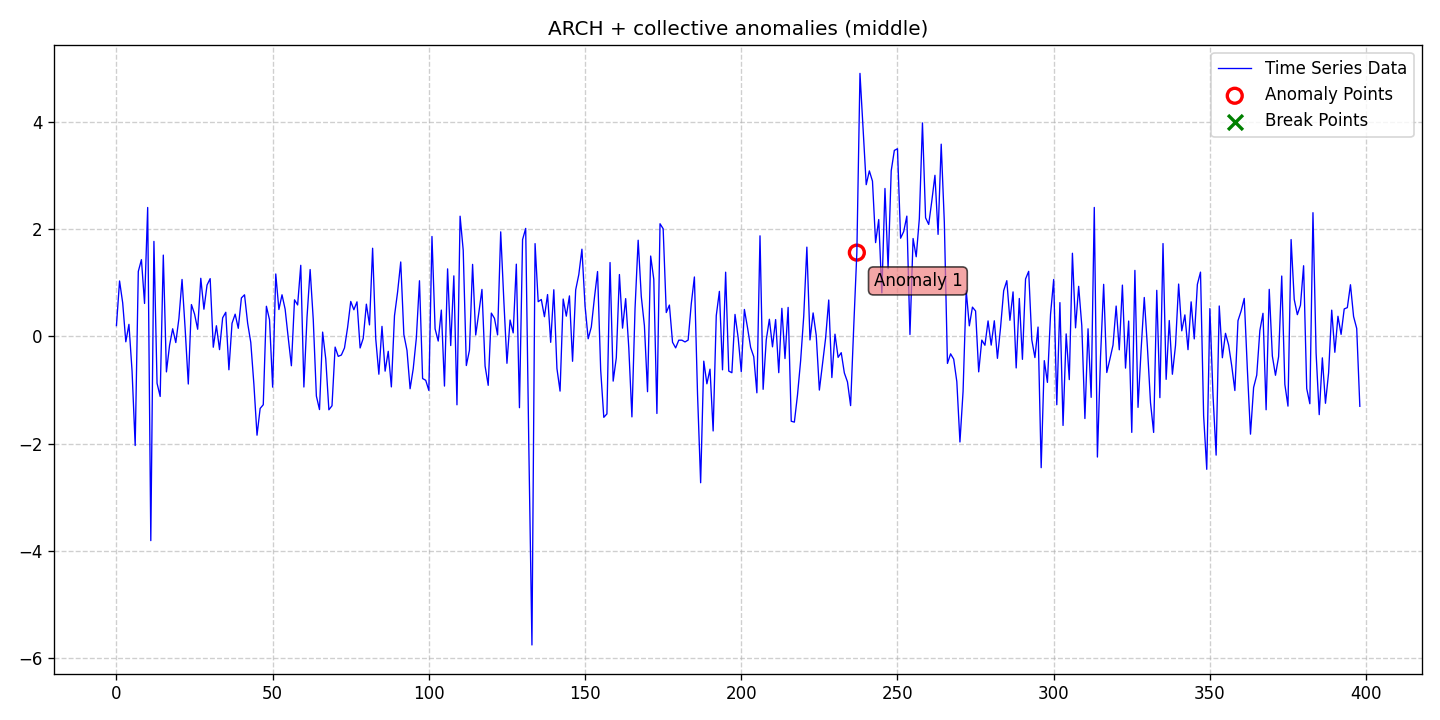

Values plotted in this chart, from the file beside it:
date, data, stationary, det_lin_up, det_lin_down, det_quad, det_cubic, det_exp, det_damped, stoc_trend, volatility, single_seas, multiple_seas, point_anom_single, point_anom_multi, collect_anom, context_anom, mean_shift, var_shift, trend_shift, point_anom_count, point_anom_location, point_anom_point, collect_anom_count
2020-01-01, 0.2012, 0, 0, 0, 0, 0, 0, 0, 0, 1, 0, 0, 0, 0, 1, 0, 0, 0, 0, 0, none, , 1
2020-01-02, 1.033, 0, 0, 0, 0, 0, 0, 0, 0, 1, 0, 0, 0, 0, 1, 0, 0, 0, 0, 0, none, , 1
2020-01-03, 0.6253, 0, 0, 0, 0, 0, 0, 0, 0, 1, 0, 0, 0, 0, 1, 0, 0, 0, 0, 0, none, , 1
2020-01-04, -0.1004, 0, 0, 0, 0, 0, 0, 0, 0, 1, 0, 0, 0, 0, 1, 0, 0, 0, 0, 0, none, , 1
2020-01-05, 0.2248, 0, 0, 0, 0, 0, 0, 0, 0, 1, 0, 0, 0, 0, 1, 0, 0, 0, 0, 0, none, , 1
2020-01-06, -0.644, 0, 0, 0, 0, 0, 0, 0, 0, 1, 0, 0, 0, 0, 1, 0, 0, 0, 0, 0, none, , 1
2020-01-07, -2.033, 0, 0, 0, 0, 0, 0, 0, 0, 1, 0, 0, 0, 0, 1, 0, 0, 0, 0, 0, none, , 1
2020-01-08, 1.211, 0, 0, 0, 0, 0, 0, 0, 0, 1, 0, 0, 0, 0, 1, 0, 0, 0, 0, 0, none, , 1
2020-01-09, 1.43, 0, 0, 0, 0, 0, 0, 0, 0, 1, 0, 0, 0, 0, 1, 0, 0, 0, 0, 0, none, , 1
2020-01-10, 0.6141, 0, 0, 0, 0, 0, 0, 0, 0, 1, 0, 0, 0, 0, 1, 0, 0, 0, 0, 0, none, , 1
2020-01-11, 2.402, 0, 0, 0, 0, 0, 0, 0, 0, 1, 0, 0, 0, 0, 1, 0, 0, 0, 0, 0, none, , 1
2020-01-12, -3.805, 0, 0, 0, 0, 0, 0, 0, 0, 1, 0, 0, 0, 0, 1, 0, 0, 0, 0, 0, none, , 1
2020-01-13, 1.771, 0, 0, 0, 0, 0, 0, 0, 0, 1, 0, 0, 0, 0, 1, 0, 0, 0, 0, 0, none, , 1
2020-01-14, -0.873, 0, 0, 0, 0, 0, 0, 0, 0, 1, 0, 0, 0, 0, 1, 0, 0, 0, 0, 0, none, , 1
2020-01-15, -1.119, 0, 0, 0, 0, 0, 0, 0, 0, 1, 0, 0, 0, 0, 1, 0, 0, 0, 0, 0, none, , 1
2020-01-16, 1.515, 0, 0, 0, 0, 0, 0, 0, 0, 1, 0, 0, 0, 0, 1, 0, 0, 0, 0, 0, none, , 1
2020-01-17, -0.6612, 0, 0, 0, 0, 0, 0, 0, 0, 1, 0, 0, 0, 0, 1, 0, 0, 0, 0, 0, none, , 1
2020-01-18, -0.1683, 0, 0, 0, 0, 0, 0, 0, 0, 1, 0, 0, 0, 0, 1, 0, 0, 0, 0, 0, none, , 1
2020-01-19, 0.1424, 0, 0, 0, 0, 0, 0, 0, 0, 1, 0, 0, 0, 0, 1, 0, 0, 0, 0, 0, none, , 1
2020-01-20, -0.1142, 0, 0, 0, 0, 0, 0, 0, 0, 1, 0, 0, 0, 0, 1, 0, 0, 0, 0, 0, none, , 1
2020-01-21, 0.3353, 0, 0, 0, 0, 0, 0, 0, 0, 1, 0, 0, 0, 0, 1, 0, 0, 0, 0, 0, none, , 1
2020-01-22, 1.061, 0, 0, 0, 0, 0, 0, 0, 0, 1, 0, 0, 0, 0, 1, 0, 0, 0, 0, 0, none, , 1
2020-01-23, 0.1348, 0, 0, 0, 0, 0, 0, 0, 0, 1, 0, 0, 0, 0, 1, 0, 0, 0, 0, 0, none, , 1
2020-01-24, -0.8871, 0, 0, 0, 0, 0, 0, 0, 0, 1, 0, 0, 0, 0, 1, 0, 0, 0, 0, 0, none, , 1
2020-01-25, 0.5937, 0, 0, 0, 0, 0, 0, 0, 0, 1, 0, 0, 0, 0, 1, 0, 0, 0, 0, 0, none, , 1
2020-01-26, 0.4181, 0, 0, 0, 0, 0, 0, 0, 0, 1, 0, 0, 0, 0, 1, 0, 0, 0, 0, 0, none, , 1
2020-01-27, 0.1335, 0, 0, 0, 0, 0, 0, 0, 0, 1, 0, 0, 0, 0, 1, 0, 0, 0, 0, 0, none, , 1
2020-01-28, 1.083, 0, 0, 0, 0, 0, 0, 0, 0, 1, 0, 0, 0, 0, 1, 0, 0, 0, 0, 0, none, , 1
2020-01-29, 0.5071, 0, 0, 0, 0, 0, 0, 0, 0, 1, 0, 0, 0, 0, 1, 0, 0, 0, 0, 0, none, , 1
2020-01-30, 0.9569, 0, 0, 0, 0, 0, 0, 0, 0, 1, 0, 0, 0, 0, 1, 0, 0, 0, 0, 0, none, , 1
2020-01-31, 1.077, 0, 0, 0, 0, 0, 0, 0, 0, 1, 0, 0, 0, 0, 1, 0, 0, 0, 0, 0, none, , 1
2020-02-01, -0.2014, 0, 0, 0, 0, 0, 0, 0, 0, 1, 0, 0, 0, 0, 1, 0, 0, 0, 0, 0, none, , 1
2020-02-02, 0.1987, 0, 0, 0, 0, 0, 0, 0, 0, 1, 0, 0, 0, 0, 1, 0, 0, 0, 0, 0, none, , 1
2020-02-03, -0.2464, 0, 0, 0, 0, 0, 0, 0, 0, 1, 0, 0, 0, 0, 1, 0, 0, 0, 0, 0, none, , 1
2020-02-04, 0.3465, 0, 0, 0, 0, 0, 0, 0, 0, 1, 0, 0, 0, 0, 1, 0, 0, 0, 0, 0, none, , 1
2020-02-05, 0.4497, 0, 0, 0, 0, 0, 0, 0, 0, 1, 0, 0, 0, 0, 1, 0, 0, 0, 0, 0, none, , 1
2020-02-06, -0.6217, 0, 0, 0, 0, 0, 0, 0, 0, 1, 0, 0, 0, 0, 1, 0, 0, 0, 0, 0, none, , 1
2020-02-07, 0.2448, 0, 0, 0, 0, 0, 0, 0, 0, 1, 0, 0, 0, 0, 1, 0, 0, 0, 0, 0, none, , 1
2020-02-08, 0.4143, 0, 0, 0, 0, 0, 0, 0, 0, 1, 0, 0, 0, 0, 1, 0, 0, 0, 0, 0, none, , 1
2020-02-09, 0.151, 0, 0, 0, 0, 0, 0, 0, 0, 1, 0, 0, 0, 0, 1, 0, 0, 0, 0, 0, none, , 1
2020-02-10, 0.7169, 0, 0, 0, 0, 0, 0, 0, 0, 1, 0, 0, 0, 0, 1, 0, 0, 0, 0, 0, none, , 1
2020-02-11, 0.7756, 0, 0, 0, 0, 0, 0, 0, 0, 1, 0, 0, 0, 0, 1, 0, 0, 0, 0, 0, none, , 1
2020-02-12, 0.2458, 0, 0, 0, 0, 0, 0, 0, 0, 1, 0, 0, 0, 0, 1, 0, 0, 0, 0, 0, none, , 1
2020-02-13, -0.1115, 0, 0, 0, 0, 0, 0, 0, 0, 1, 0, 0, 0, 0, 1, 0, 0, 0, 0, 0, none, , 1
2020-02-14, -0.8931, 0, 0, 0, 0, 0, 0, 0, 0, 1, 0, 0, 0, 0, 1, 0, 0, 0, 0, 0, none, , 1
2020-02-15, -1.841, 0, 0, 0, 0, 0, 0, 0, 0, 1, 0, 0, 0, 0, 1, 0, 0, 0, 0, 0, none, , 1
2020-02-16, -1.342, 0, 0, 0, 0, 0, 0, 0, 0, 1, 0, 0, 0, 0, 1, 0, 0, 0, 0, 0, none, , 1
2020-02-17, -1.273, 0, 0, 0, 0, 0, 0, 0, 0, 1, 0, 0, 0, 0, 1, 0, 0, 0, 0, 0, none, , 1
2020-02-18, 0.5619, 0, 0, 0, 0, 0, 0, 0, 0, 1, 0, 0, 0, 0, 1, 0, 0, 0, 0, 0, none, , 1
2020-02-19, 0.3106, 0, 0, 0, 0, 0, 0, 0, 0, 1, 0, 0, 0, 0, 1, 0, 0, 0, 0, 0, none, , 1
2020-02-20, -0.9451, 0, 0, 0, 0, 0, 0, 0, 0, 1, 0, 0, 0, 0, 1, 0, 0, 0, 0, 0, none, , 1
2020-02-21, 1.164, 0, 0, 0, 0, 0, 0, 0, 0, 1, 0, 0, 0, 0, 1, 0, 0, 0, 0, 0, none, , 1
2020-02-22, 0.5011, 0, 0, 0, 0, 0, 0, 0, 0, 1, 0, 0, 0, 0, 1, 0, 0, 0, 0, 0, none, , 1
2020-02-23, 0.7757, 0, 0, 0, 0, 0, 0, 0, 0, 1, 0, 0, 0, 0, 1, 0, 0, 0, 0, 0, none, , 1
2020-02-24, 0.5072, 0, 0, 0, 0, 0, 0, 0, 0, 1, 0, 0, 0, 0, 1, 0, 0, 0, 0, 0, none, , 1
2020-02-25, -0.03029, 0, 0, 0, 0, 0, 0, 0, 0, 1, 0, 0, 0, 0, 1, 0, 0, 0, 0, 0, none, , 1
2020-02-26, -0.5468, 0, 0, 0, 0, 0, 0, 0, 0, 1, 0, 0, 0, 0, 1, 0, 0, 0, 0, 0, none, , 1
2020-02-27, 0.682, 0, 0, 0, 0, 0, 0, 0, 0, 1, 0, 0, 0, 0, 1, 0, 0, 0, 0, 0, none, , 1
2020-02-28, 0.5864, 0, 0, 0, 0, 0, 0, 0, 0, 1, 0, 0, 0, 0, 1, 0, 0, 0, 0, 0, none, , 1
2020-02-29, 1.325, 0, 0, 0, 0, 0, 0, 0, 0, 1, 0, 0, 0, 0, 1, 0, 0, 0, 0, 0, none, , 1
... 339 more rows
